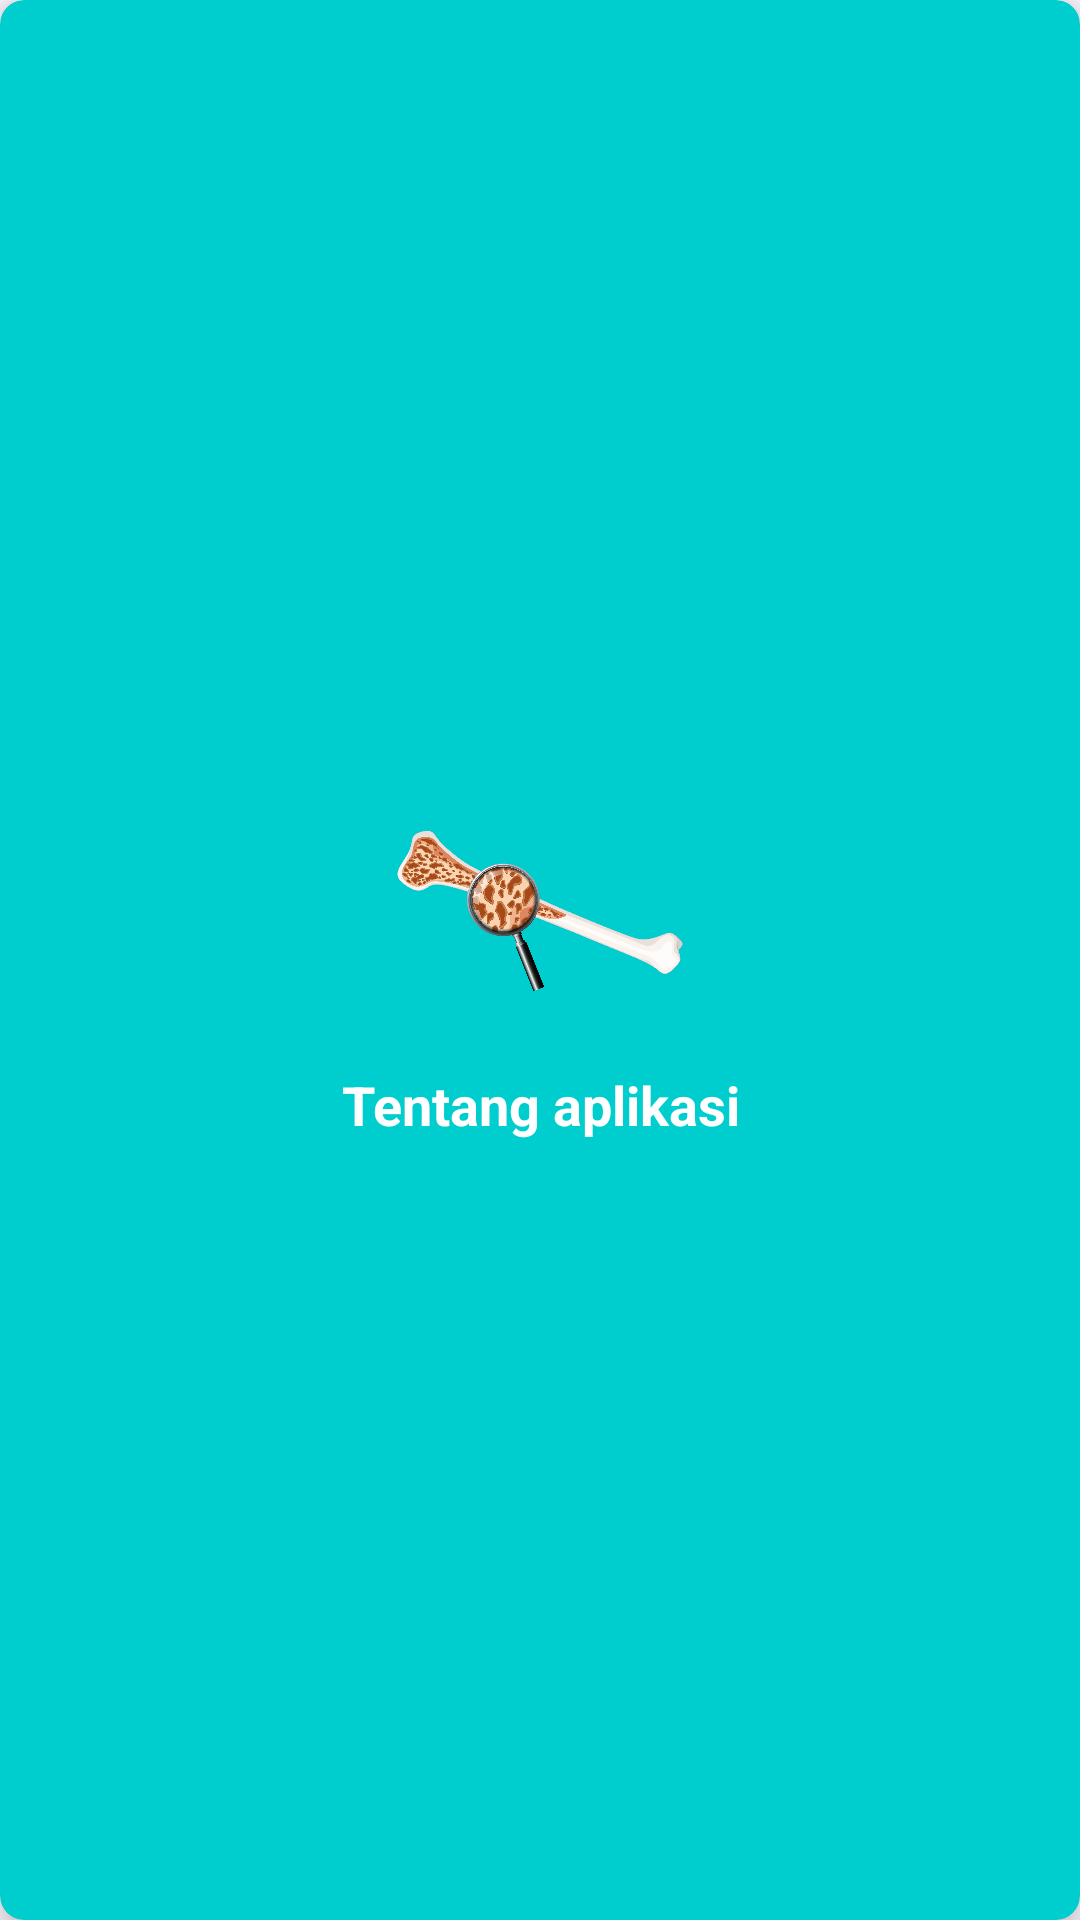

Write the Android layout XML for this screen, with the resource values it uses.
<!-- AndroidManifest.xml: application theme Theme.Osteoporosis -->
<!-- res/layout/menu_item.xml -->
<?xml version="1.0" encoding="utf-8"?>
<androidx.cardview.widget.CardView xmlns:android="http://schemas.android.com/apk/res/android"
    xmlns:app="http://schemas.android.com/apk/res-auto"
    android:layout_width="match_parent"
    android:layout_height="wrap_content"
    android:layout_marginVertical="12dp"
    android:layout_marginHorizontal="10dp"
    app:cardBackgroundColor="@color/biru"
    app:cardElevation="8dp"
    app:cardCornerRadius="8dp">
    <LinearLayout
        android:layout_width="wrap_content"
        android:layout_height="wrap_content"
        android:layout_gravity="center_horizontal|center_vertical"
        android:layout_margin="5dp"
        android:orientation="vertical">

        <ImageView
            android:id="@+id/ivMenu"
            android:layout_width="100dp"
            android:layout_height="80dp"
            android:layout_marginTop="7dp"
            android:layout_marginBottom="10dp"
            android:layout_gravity="center"
            android:src="@drawable/ost">
        </ImageView>

        <TextView
            android:id="@+id/tvMenu"
            android:layout_width="150dp"
            android:layout_height="30dp"
            android:gravity="center"
            android:text="Tentang aplikasi"
            android:textSize="18dp"
            android:textStyle="bold"
            android:textColor="@color/white"
            android:textAlignment="center"
            android:layout_gravity="center_horizontal">
        </TextView>

    </LinearLayout>
</androidx.cardview.widget.CardView>
<!-- resources referenced by this layout -->
<resources>
  <color name="biru">#00cece</color>
  <color name="white">#FFFFFFFF</color>
  <!-- drawable ost: png bitmap (drawable, 209944 bytes) -->
  <style name="Theme.Osteoporosis" parent="Base.Theme.Osteoporosis" />
  <style name="Base.Theme.Osteoporosis" parent="Theme.Material3.Light.NoActionBar">
          
          <item name="colorPrimary">@color/biru</item>
          <item name="colorPrimaryVariant">@color/biru</item>
          <item name="colorOnPrimary">@color/white</item>
          
          <item name="colorSecondary">@color/Hijau_tua</item>
          <item name="colorSecondaryVariant">@color/Hijau_tua</item>
          <item name="colorOnSecondary">@color/black</item>
          
          <item name="android:statusBarColor">@color/white</item>
          <item name="android:textColorHint">@color/black2</item>
  
  
      </style>
  <color name="Hijau_tua">#00a8a8</color>
  <color name="black">#FF000000</color>
  <color name="black2">#324047</color>
</resources>
